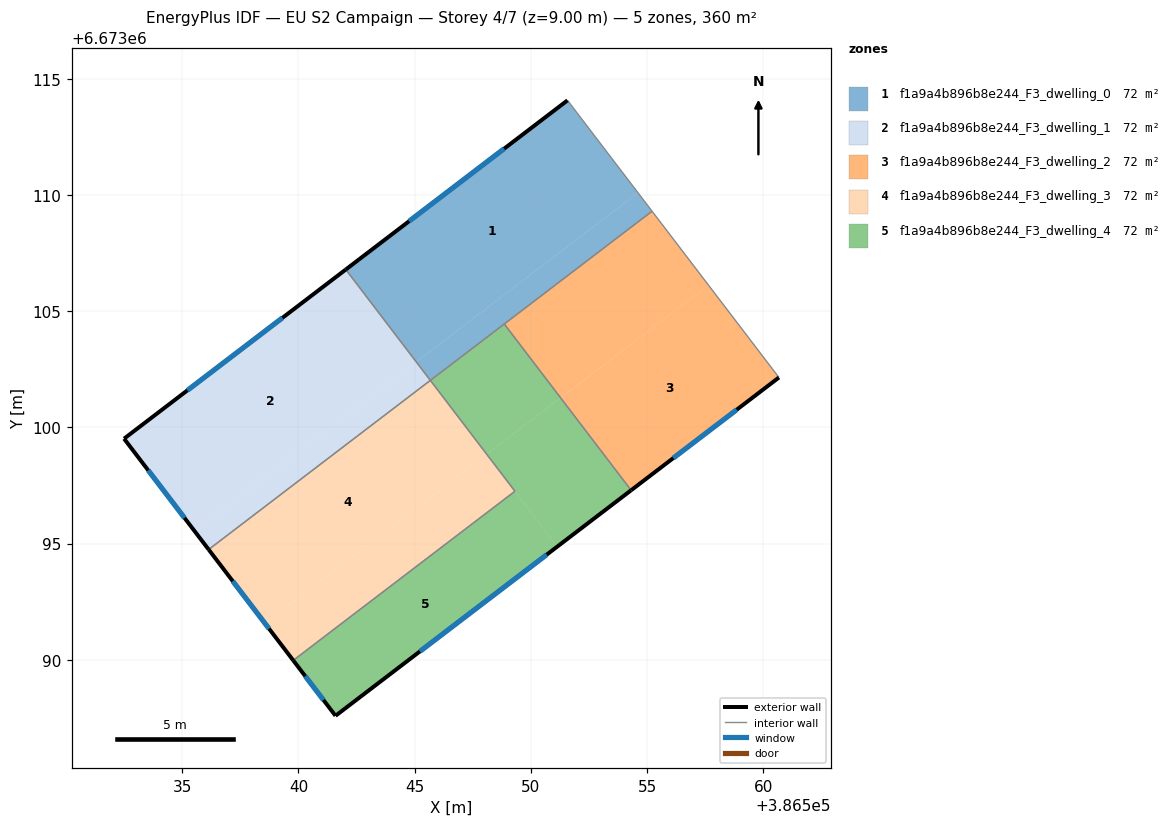
=== STOREY PLAN SPEC (per zone: floor XY polygon, exterior-wall plan segments, windows/doors) ===
zone 1: f1a9a4b896b8e244_F3_dwelling_0  (72.0 m²)
  floor: (386551.58, 6673114.07) (386554.61, 6673110.10) (386545.07, 6673102.82) (386542.04, 6673106.79)
  floor: (386554.61, 6673110.10) (386555.22, 6673109.30) (386545.68, 6673102.02) (386545.07, 6673102.82)
  exterior wall: (386551.58, 6673114.07) – (386542.04, 6673106.79)  [12.0 m]
    window: (386548.85, 6673111.99) – (386544.76, 6673108.87)  [6.6 m²]
  interior walls: 4
zone 2: f1a9a4b896b8e244_F3_dwelling_1  (72.0 m²)
  floor: (386542.04, 6673106.79) (386545.07, 6673102.82) (386535.53, 6673095.54) (386532.50, 6673099.52)
  floor: (386545.07, 6673102.82) (386545.68, 6673102.02) (386536.14, 6673094.75) (386535.53, 6673095.54)
  exterior wall: (386542.04, 6673106.79) – (386532.50, 6673099.52)  [12.0 m]
    window: (386539.31, 6673104.71) – (386535.23, 6673101.60)  [6.6 m²]
  exterior wall: (386532.50, 6673099.52) – (386536.14, 6673094.75)  [6.0 m]
    window: (386533.54, 6673098.15) – (386535.10, 6673096.11)  [3.3 m²]
  interior walls: 2
zone 3: f1a9a4b896b8e244_F3_dwelling_2  (72.0 m²)
  floor: (386555.22, 6673109.30) (386557.64, 6673106.12) (386551.28, 6673101.27) (386548.86, 6673104.45)
  floor: (386557.64, 6673106.12) (386560.67, 6673102.15) (386554.31, 6673097.30) (386551.28, 6673101.27)
  exterior wall: (386554.31, 6673097.30) – (386560.67, 6673102.15)  [8.0 m]
    window: (386556.13, 6673098.68) – (386558.86, 6673100.76)  [4.4 m²]
  interior walls: 3
zone 4: f1a9a4b896b8e244_F3_dwelling_3  (72.0 m²)
  floor: (386545.68, 6673102.02) (386548.10, 6673098.84) (386538.57, 6673091.57) (386536.14, 6673094.75)
  floor: (386548.10, 6673098.84) (386549.32, 6673097.25) (386539.78, 6673089.98) (386538.57, 6673091.57)
  exterior wall: (386536.14, 6673094.75) – (386539.78, 6673089.98)  [6.0 m]
    window: (386537.18, 6673093.38) – (386538.74, 6673091.34)  [3.3 m²]
  interior walls: 3
zone 5: f1a9a4b896b8e244_F3_dwelling_4  (72.0 m²)
  floor: (386551.28, 6673101.27) (386554.31, 6673097.30) (386551.13, 6673094.87) (386548.10, 6673098.84)
  floor: (386549.32, 6673097.25) (386551.13, 6673094.87) (386541.60, 6673087.59) (386539.78, 6673089.98)
  floor: (386548.86, 6673104.45) (386551.28, 6673101.27) (386548.10, 6673098.84) (386545.68, 6673102.02)
  exterior wall: (386541.60, 6673087.59) – (386554.31, 6673097.30)  [16.0 m]
    window: (386545.23, 6673090.37) – (386550.68, 6673094.52)  [8.8 m²]
  exterior wall: (386539.78, 6673089.98) – (386541.60, 6673087.59)  [3.0 m]
    window: (386540.30, 6673089.30) – (386541.08, 6673088.28)  [1.7 m²]
  interior walls: 4

=== DERIVED (storey summary) ===
Building: EU S2 Campaign
Storey: 4 of 7  (floor level z = 9.00 m)
Storey gross floor area: 359.8 m²
Zones on this storey: 5
  - f1a9a4b896b8e244_F3_dwelling_0: floor 72.0 m²; exterior wall 12.0 m (36.0 m²); 1 window(s) 6.6 m²; WWR 18.4%
  - f1a9a4b896b8e244_F3_dwelling_1: floor 72.0 m²; exterior wall 18.0 m (54.0 m²); 2 window(s) 9.9 m²; WWR 18.4%
  - f1a9a4b896b8e244_F3_dwelling_2: floor 72.0 m²; exterior wall 8.0 m (24.0 m²); 1 window(s) 4.4 m²; WWR 18.4%
  - f1a9a4b896b8e244_F3_dwelling_3: floor 72.0 m²; exterior wall 6.0 m (18.0 m²); 1 window(s) 3.3 m²; WWR 18.4%
  - f1a9a4b896b8e244_F3_dwelling_4: floor 72.0 m²; exterior wall 19.0 m (57.0 m²); 2 window(s) 10.5 m²; WWR 18.4%
Zone adjacency (shared interzone walls):
  - f1a9a4b896b8e244_F3_dwelling_0 ↔ f1a9a4b896b8e244_F3_dwelling_1
  - f1a9a4b896b8e244_F3_dwelling_0 ↔ f1a9a4b896b8e244_F3_dwelling_2
  - f1a9a4b896b8e244_F3_dwelling_0 ↔ f1a9a4b896b8e244_F3_dwelling_4
  - f1a9a4b896b8e244_F3_dwelling_1 ↔ f1a9a4b896b8e244_F3_dwelling_3
  - f1a9a4b896b8e244_F3_dwelling_2 ↔ f1a9a4b896b8e244_F3_dwelling_4
  - f1a9a4b896b8e244_F3_dwelling_3 ↔ f1a9a4b896b8e244_F3_dwelling_4